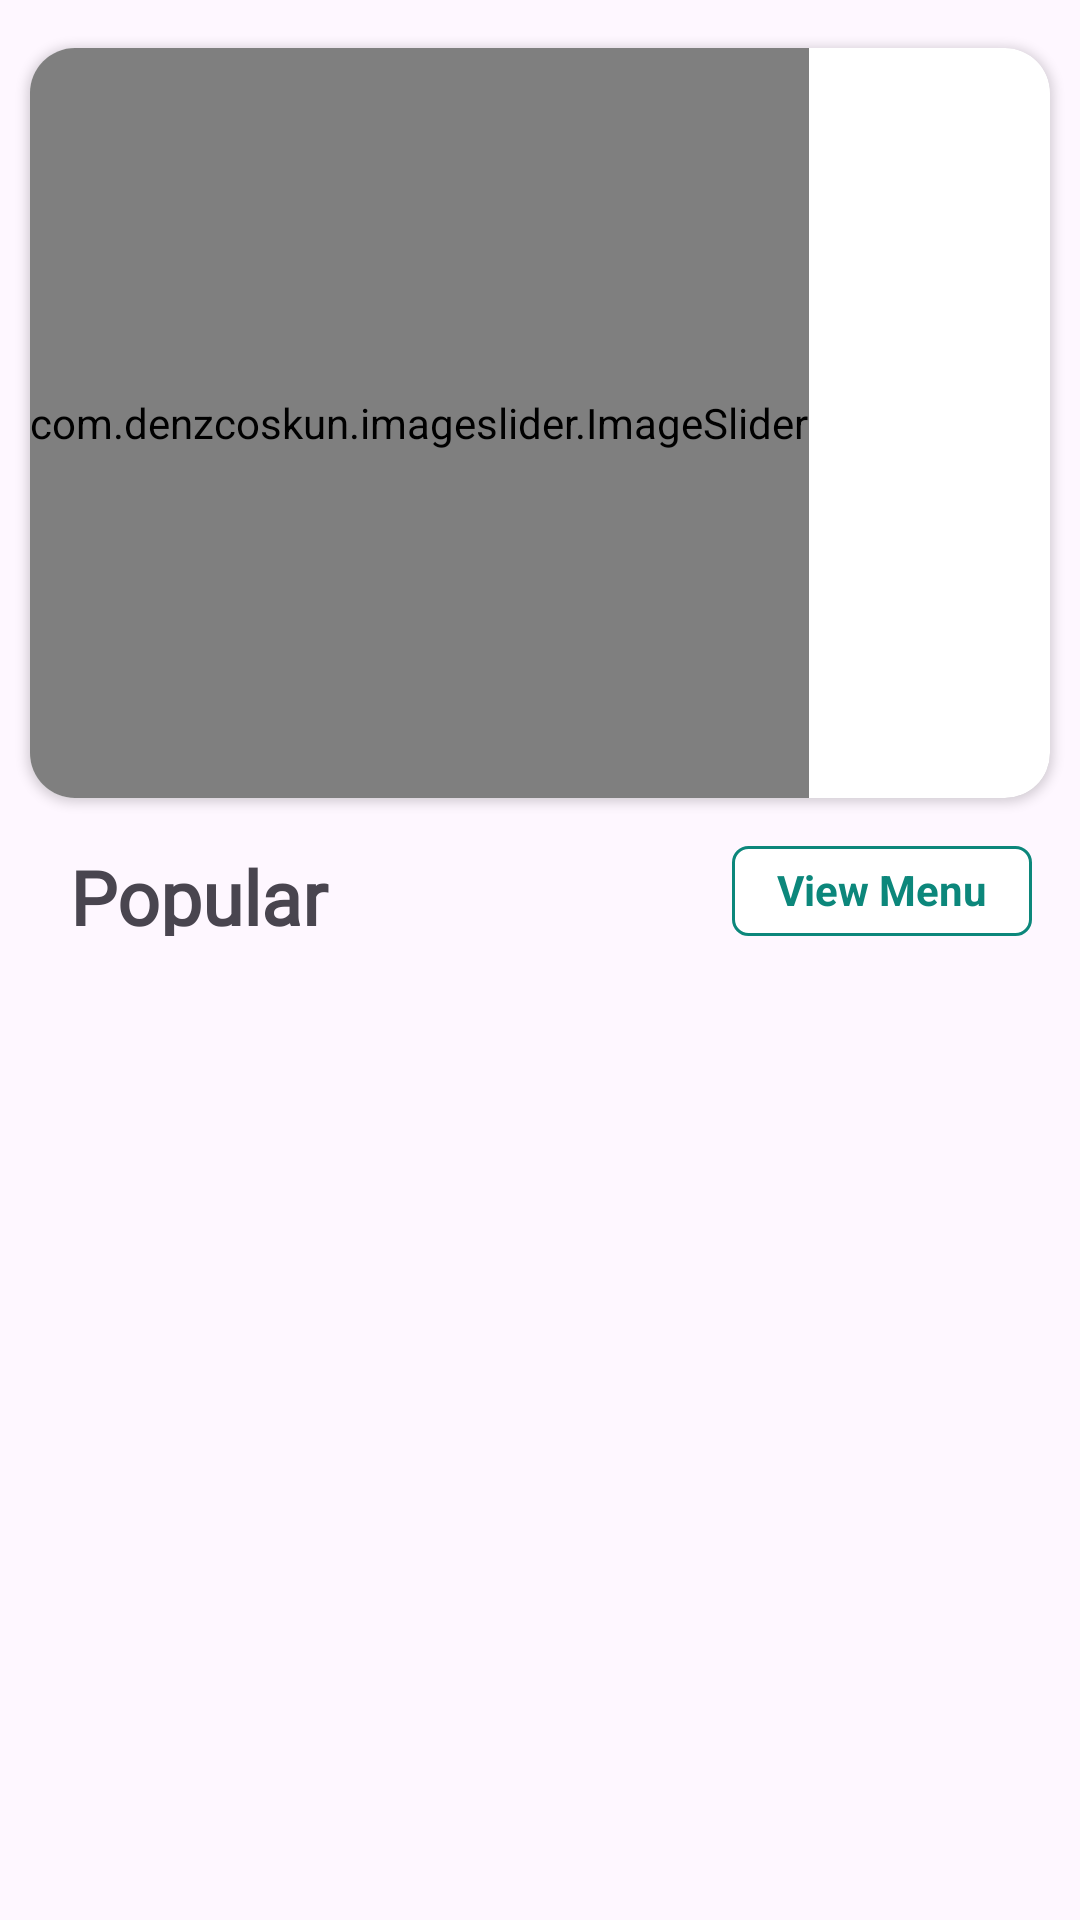

Reconstruct the res/layout file that produces this screen, plus the resources it refers to.
<!-- AndroidManifest.xml: application theme Theme.FoodOrderingApp -->
<!-- res/layout/fragment_home.xml -->
<?xml version="1.0" encoding="utf-8"?>
<androidx.constraintlayout.widget.ConstraintLayout xmlns:android="http://schemas.android.com/apk/res/android"
    xmlns:tools="http://schemas.android.com/tools"
    android:layout_width="match_parent"
    android:layout_height="match_parent"
    xmlns:app="http://schemas.android.com/apk/res-auto"
    tools:context=".Fragment.homeFragment">


    <androidx.cardview.widget.CardView
        android:id="@+id/cardview"
        android:layout_width="match_parent"
        android:layout_height="250dp"
        android:layout_marginStart="10dp"
        android:layout_marginTop="16dp"
        android:layout_marginEnd="10dp"
        app:cardCornerRadius="15dp"
        app:layout_constraintEnd_toEndOf="parent"
        app:layout_constraintStart_toStartOf="parent"
        app:layout_constraintTop_toTopOf="parent">

        <com.denzcoskun.imageslider.ImageSlider
            android:id="@+id/imageSlider"
            android:layout_width="wrap_content"
            android:layout_height="250dp"
            app:iss_auto_cycle="true"
            app:iss_delay="1000"
            app:iss_no_dots="true"
            app:iss_period="1000"
            app:iss_text_align="CENTER" />
    </androidx.cardview.widget.CardView>

    <TextView
        android:id="@+id/textView17"
        android:layout_width="100dp"
        android:layout_height="30dp"
        android:fontFamily="@font/berkshire_swash"
        android:textStyle="bold"
        android:textSize="25sp"
        android:layout_marginStart="16dp"
        android:layout_marginTop="16dp"
        android:text="Popular"
        android:textAlignment="center"
        app:layout_constraintStart_toStartOf="parent"
        app:layout_constraintTop_toBottomOf="@+id/cardview" />

    <TextView
        android:id="@+id/textView18"
        android:layout_width="100dp"
        android:layout_height="30dp"
        android:layout_marginTop="16dp"
        android:layout_marginEnd="16dp"
        android:text="View Menu"
        android:paddingTop="5dp"
        android:textStyle="bold"
        android:textAlignment="center"
        android:textColor="@color/green"
        android:background="@drawable/edittextshapehomefragment"
        app:layout_constraintEnd_toEndOf="parent"
        app:layout_constraintTop_toBottomOf="@+id/cardview" />











        <androidx.recyclerview.widget.RecyclerView
            android:id="@+id/recyclerview"
            android:layout_width="match_parent"
            android:layout_height="0dp"
            android:layout_marginTop="10dp"
            android:layout_marginBottom="15dp"
            app:layout_constraintBottom_toBottomOf="parent"
            app:layout_constraintStart_toStartOf="parent"
            app:layout_constraintTop_toBottomOf="@+id/textView18"
            tools:listitem="@layout/mennurecyclerview" />






</androidx.constraintlayout.widget.ConstraintLayout>
<!-- res/layout/mennurecyclerview.xml (included above) -->
<?xml version="1.0" encoding="utf-8"?>
<androidx.constraintlayout.widget.ConstraintLayout xmlns:android="http://schemas.android.com/apk/res/android"
    xmlns:app="http://schemas.android.com/apk/res-auto"
    xmlns:tools="http://schemas.android.com/tools"
    android:layout_width="match_parent"
    android:layout_height="wrap_content"
    android:layout_marginTop="10dp"
    android:layout_marginBottom="10dp">

    <androidx.cardview.widget.CardView
        android:layout_width="390dp"
        android:layout_height="100dp"
       app:cardCornerRadius="20dp"
        android:backgroundTint="@color/white"
        android:outlineSpotShadowColor="@color/white"
        app:cardElevation="25dp"
        app:layout_constraintEnd_toEndOf="parent"
        app:layout_constraintStart_toStartOf="parent"
        app:layout_constraintTop_toTopOf="parent">


        <androidx.constraintlayout.widget.ConstraintLayout
            android:layout_width="match_parent"
            android:layout_height="match_parent">

            <ImageView
                android:id="@+id/imageView6"
                android:layout_width="64dp"
                android:layout_height="64dp"
                android:layout_margin="20dp"
                android:scaleType="fitCenter"
                app:layout_constraintBottom_toBottomOf="parent"
                app:layout_constraintStart_toStartOf="parent"
                app:layout_constraintTop_toTopOf="parent"
                app:layout_constraintVertical_bias="0.492"
                tools:srcCompat="@tools:sample/avatars" />

            <TextView
                android:id="@+id/textView15"
                android:layout_width="wrap_content"
                android:layout_height="wrap_content"
                android:layout_marginStart="15dp"
                android:layout_marginTop="16dp"
                android:fontFamily="@font/berkshire_swash"
                android:text="Food name"
                android:textSize="15sp"
                android:textStyle="bold"
                app:layout_constraintStart_toEndOf="@+id/imageView6"
                app:layout_constraintTop_toTopOf="@+id/imageView6" />

            <TextView
                android:id="@+id/textView16"
                android:layout_width="29dp"
                android:layout_height="29dp"
                android:layout_marginTop="16dp"
                android:background="@drawable/edittextshapehomefragment"
                android:text="$7"
                android:textAlignment="center"
                android:textColor="@color/green"
                android:textSize="20sp"

                android:textStyle="bold"
                app:layout_constraintEnd_toEndOf="parent"
                app:layout_constraintHorizontal_bias="0.75"
                app:layout_constraintStart_toEndOf="@+id/textView15"
                app:layout_constraintTop_toTopOf="parent" />

            <androidx.appcompat.widget.AppCompatButton
                android:id="@+id/textView19"
                android:layout_width="100dp"
                android:layout_height="25dp"
                android:layout_marginTop="18dp"
                android:background="@drawable/menuedittext"
                android:text="Add to cart"
                android:textAlignment="center"
                android:textColor="@color/white"
                app:layout_constraintEnd_toEndOf="@+id/textView16"
                app:layout_constraintStart_toStartOf="@+id/textView16"
                app:layout_constraintTop_toBottomOf="@+id/textView16" />
        </androidx.constraintlayout.widget.ConstraintLayout>
    </androidx.cardview.widget.CardView>
</androidx.constraintlayout.widget.ConstraintLayout>
<!-- resources referenced by this layout -->
<resources>
  <color name="green">#0C877B</color>
  <color name="white">#FFFFFFFF</color>
  <!-- drawable edittextshapehomefragment (drawable) -->
  <?xml version="1.0" encoding="utf-8"?>
  <shape xmlns:android="http://schemas.android.com/apk/res/android">
  <stroke android:color="@color/green" android:width="1dp"/>
      <solid android:color="@color/white"/>
      <corners android:radius="5dp"/>
  </shape>
  <!-- drawable menuedittext (drawable) -->
  <?xml version="1.0" encoding="utf-8"?>
  <shape xmlns:android="http://schemas.android.com/apk/res/android">
      <stroke android:color="@color/green" android:width="1dp"/>
      <solid android:color="@color/green"/>
      <corners android:radius="5dp"/>
  </shape>
  <style name="Theme.FoodOrderingApp" parent="Base.Theme.FoodOrderingApp" />
  <style name="Base.Theme.FoodOrderingApp" parent="Theme.Material3.DayNight.NoActionBar">
          
           <item name="colorPrimaryVariant">@color/white</item>
          <item name="android:statusBarColor">?attr/colorPrimaryVariant</item>
      </style>
</resources>
